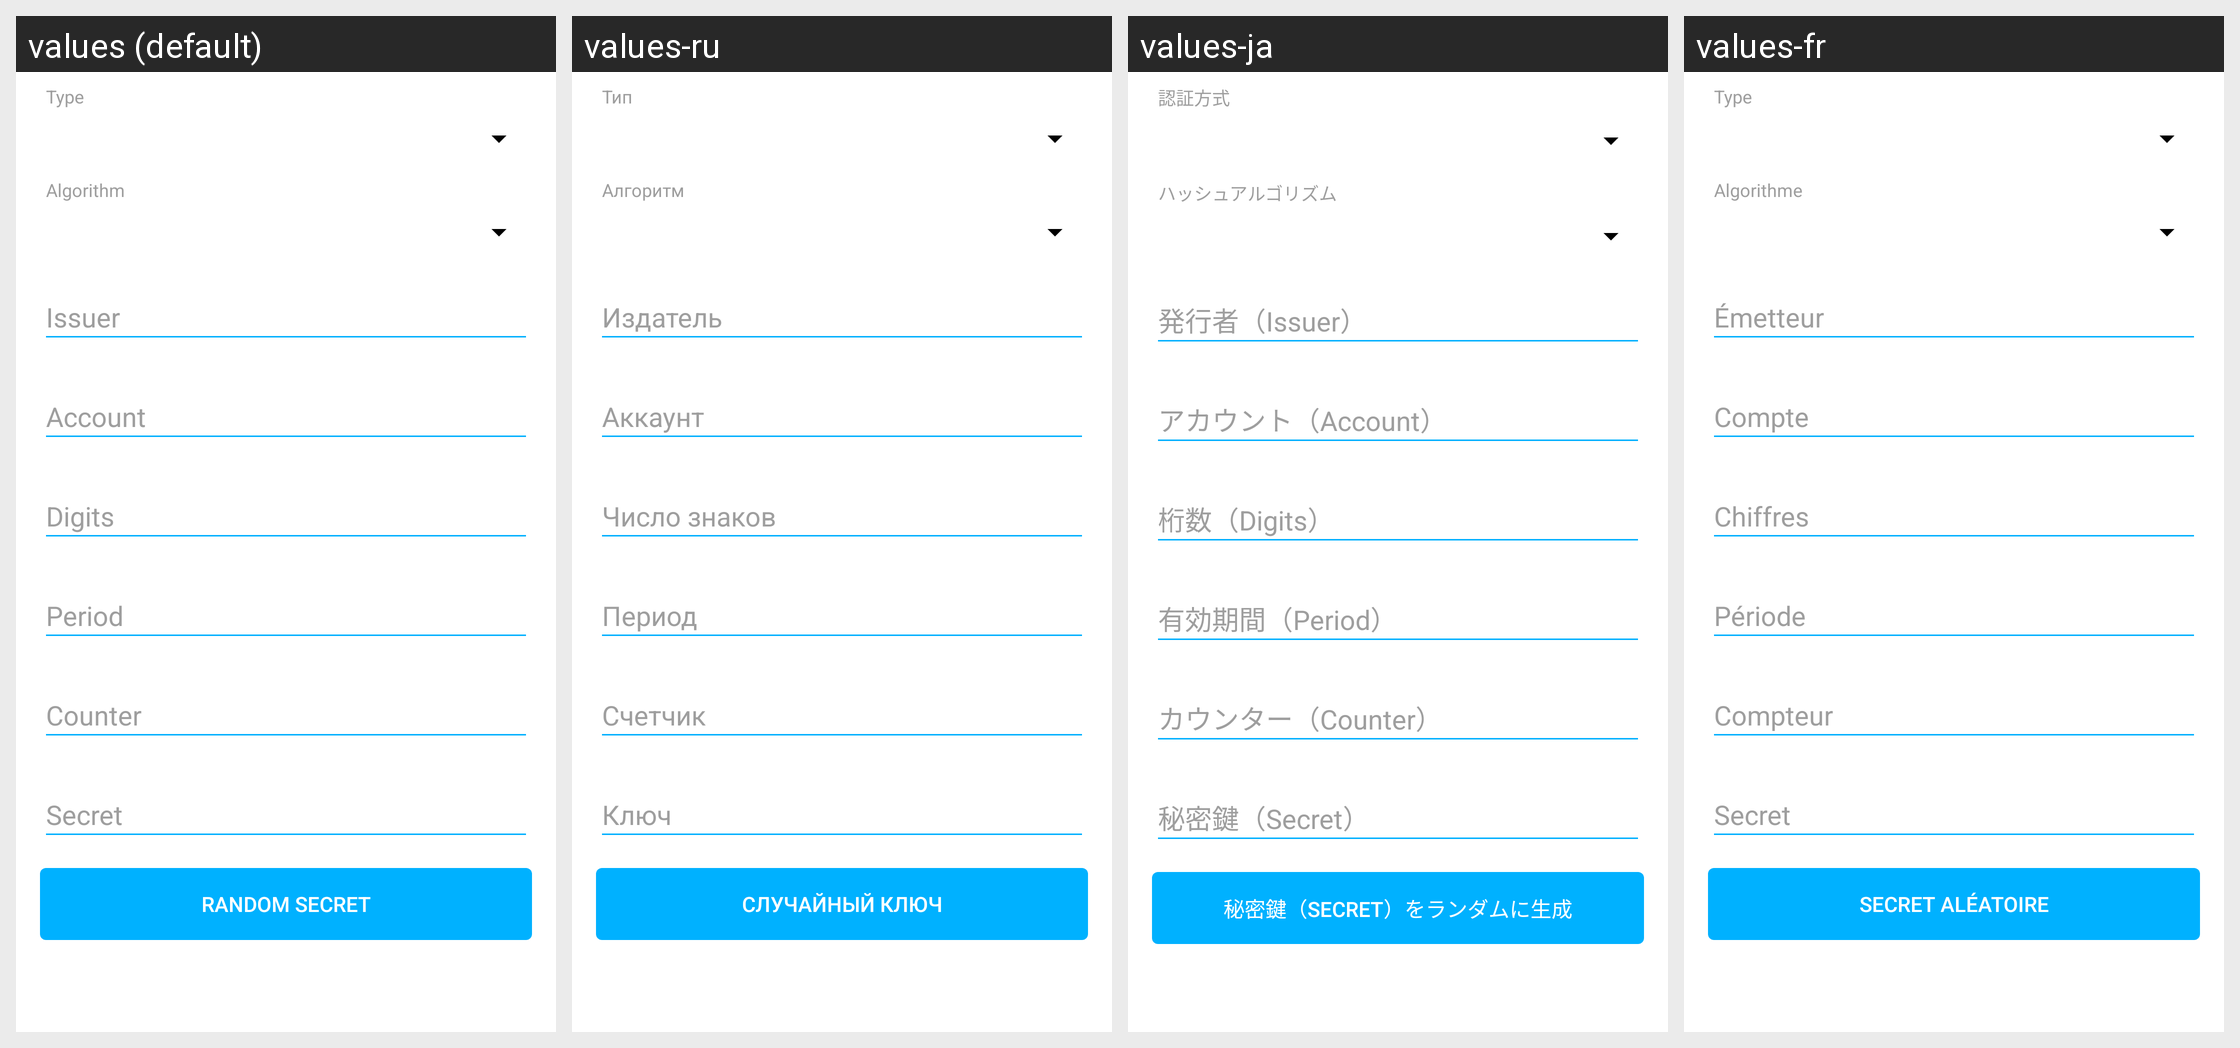

Here is an Android app screen in its default locale and in the app's own translations. Write out the translated-string differences for the strings that appear on this screen.
Android screen res/layout/f_create_qr_code_otp.xml rendered under 4 locales, left to right: values (default), values-ru, values-ja, values-fr. Device: Nexus 5 (rendered at 1080×1920; each locale shown at half size, 540×960, under a caption strip naming it); theme AppTheme.
Other locales in the repository, not shown: values-ca, values-de, values-el, values-es, values-eu, values-fa, values-it, values-iw, values-pl, values-pt-rBR, values-tr, values-zh, values-zh-rTW.
Strings drawn on this screen, with the default value and each locale's value (text and hints the layout hard-codes, and strings that could not be matched under every locale, appear in the picture but are not listed):

fragment_create_qr_code_otp_type_hint
  values: Type
  values-ru: Тип
  values-ja: 認証方式
  values-fr: Type

fragment_create_qr_code_otp_algorithm_hint
  values: Algorithm
  values-ru: Алгоритм
  values-ja: ハッシュアルゴリズム
  values-fr: Algorithme

fragment_create_qr_code_otp_generate_random_secret
  values: Random Secret
  values-ru: Случайный ключ
  values-ja: 秘密鍵（Secret）をランダムに生成
  values-fr: Secret aléatoire
